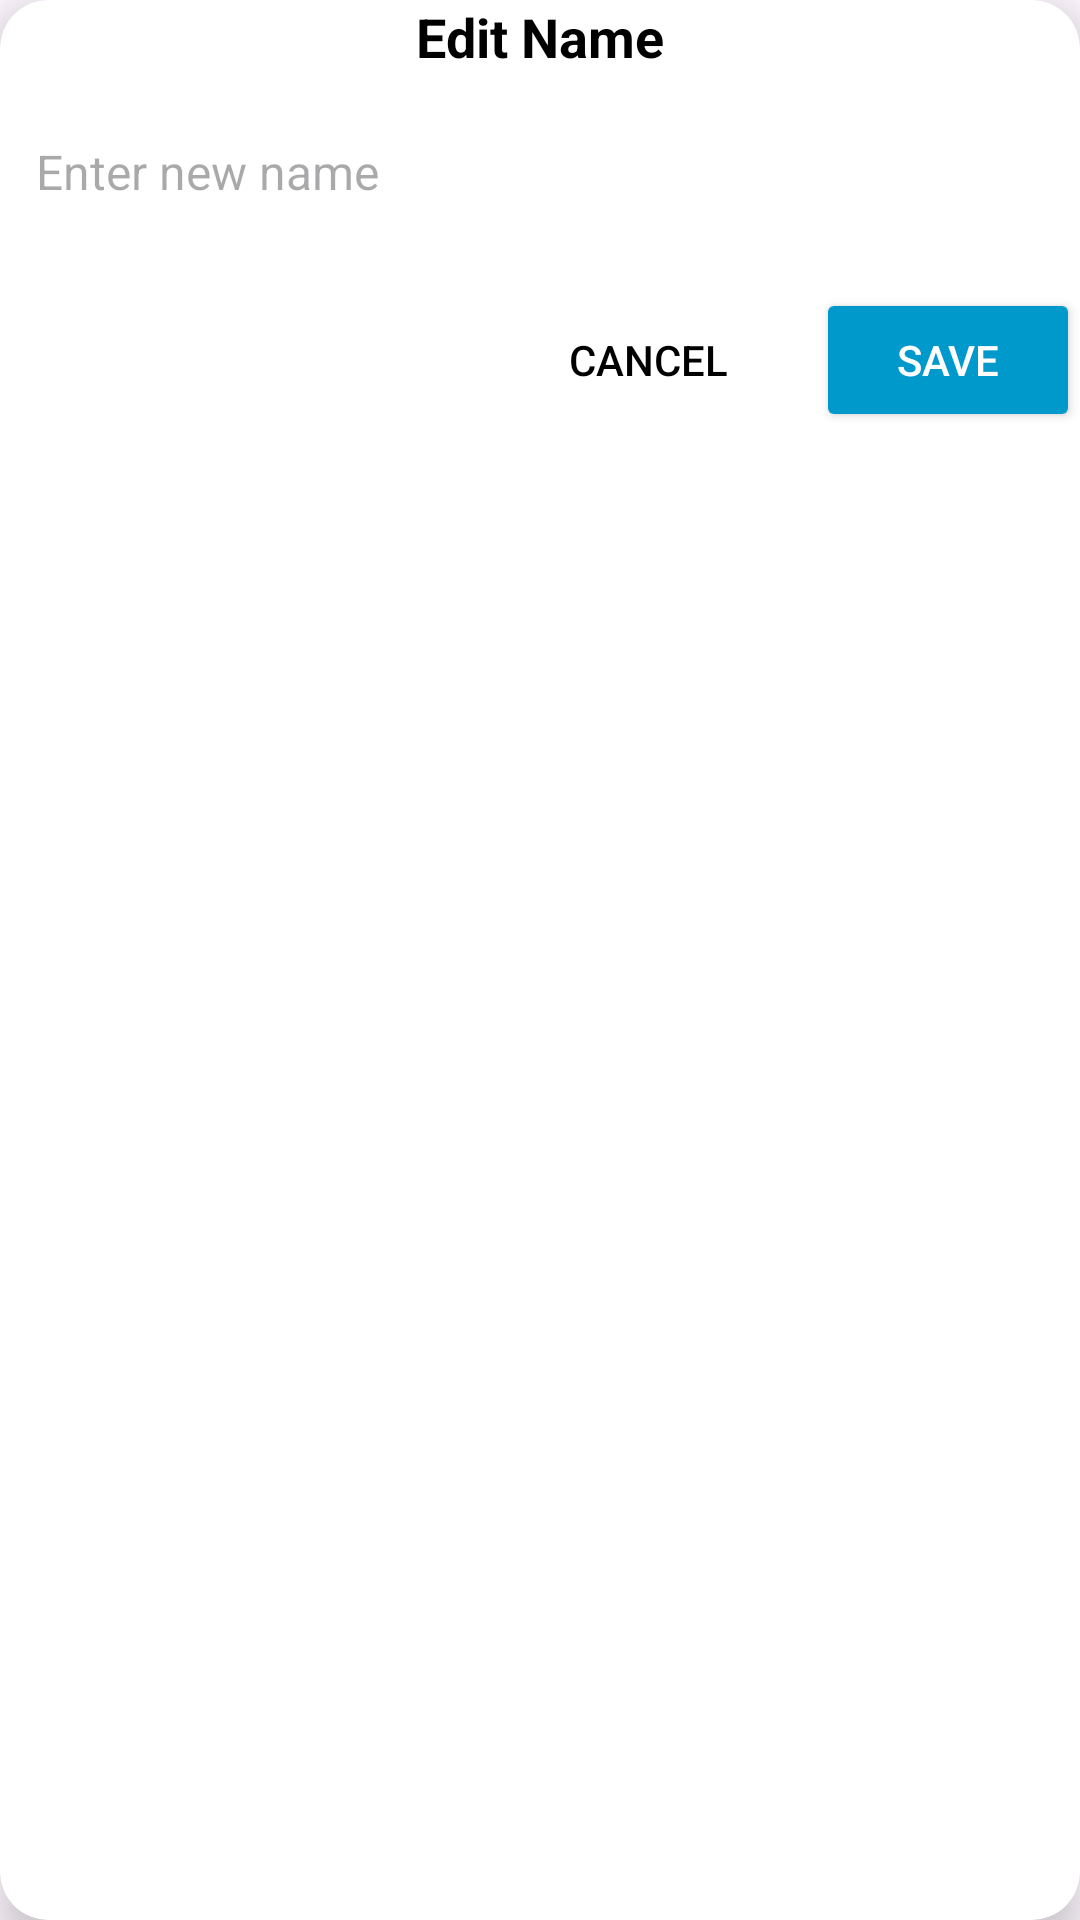

Write the Android layout XML for this screen, with the resource values it uses.
<!-- AndroidManifest.xml: application theme Theme.GoviSevana -->
<!-- res/layout/dialog_edit_name.xml -->
<?xml version="1.0" encoding="utf-8"?>
<androidx.cardview.widget.CardView
    xmlns:android="http://schemas.android.com/apk/res/android"
    xmlns:app="http://schemas.android.com/apk/res-auto"
    android:layout_width="wrap_content"
    android:layout_height="wrap_content"
    android:background="@android:color/white"
    android:padding="20dp"
    app:cardCornerRadius="16dp"
    app:cardElevation="8dp">


    <LinearLayout
        android:layout_width="match_parent"
        android:layout_height="wrap_content"
        android:orientation="vertical"
        android:gravity="center">


        <TextView
            android:id="@+id/dialogTitle"
            android:layout_width="wrap_content"
            android:layout_height="wrap_content"
            android:text="Edit Name"
            android:textSize="18sp"
            android:textStyle="bold"
            android:textColor="@android:color/black"
            android:paddingBottom="10dp"/>


        <EditText
            android:id="@+id/editNameInput"
            android:layout_width="match_parent"
            android:layout_height="wrap_content"
            android:hint="Enter new name"
            android:textSize="16sp"
            android:padding="12dp"
            android:textColor="@android:color/black"
            android:background="@drawable/edit_text_rounded_border"/>


        <LinearLayout
            android:layout_width="match_parent"
            android:layout_height="wrap_content"
            android:orientation="horizontal"
            android:gravity="end"
            android:paddingTop="16dp">


            <Button
                android:id="@+id/cancelButton"
                android:layout_width="wrap_content"
                android:layout_height="wrap_content"
                android:text="Cancel"
                android:textColor="@android:color/black"
                android:background="@android:color/transparent"/>


            <Button
                android:id="@+id/saveButton"
                android:layout_width="wrap_content"
                android:layout_height="wrap_content"
                android:text="Save"
                android:textColor="@android:color/white"
                android:backgroundTint="@android:color/holo_blue_dark"
                android:layout_marginStart="12dp"/>
        </LinearLayout>

    </LinearLayout>

</androidx.cardview.widget.CardView>
<!-- resources referenced by this layout -->
<resources>
  <style name="Theme.GoviSevana" parent="Base.Theme.GoviSevana" />
  <style name="Base.Theme.GoviSevana" parent="Theme.Material3.DayNight.NoActionBar">
          
          
          <item name="android:windowIsTranslucent">true</item>
      </style>
</resources>
